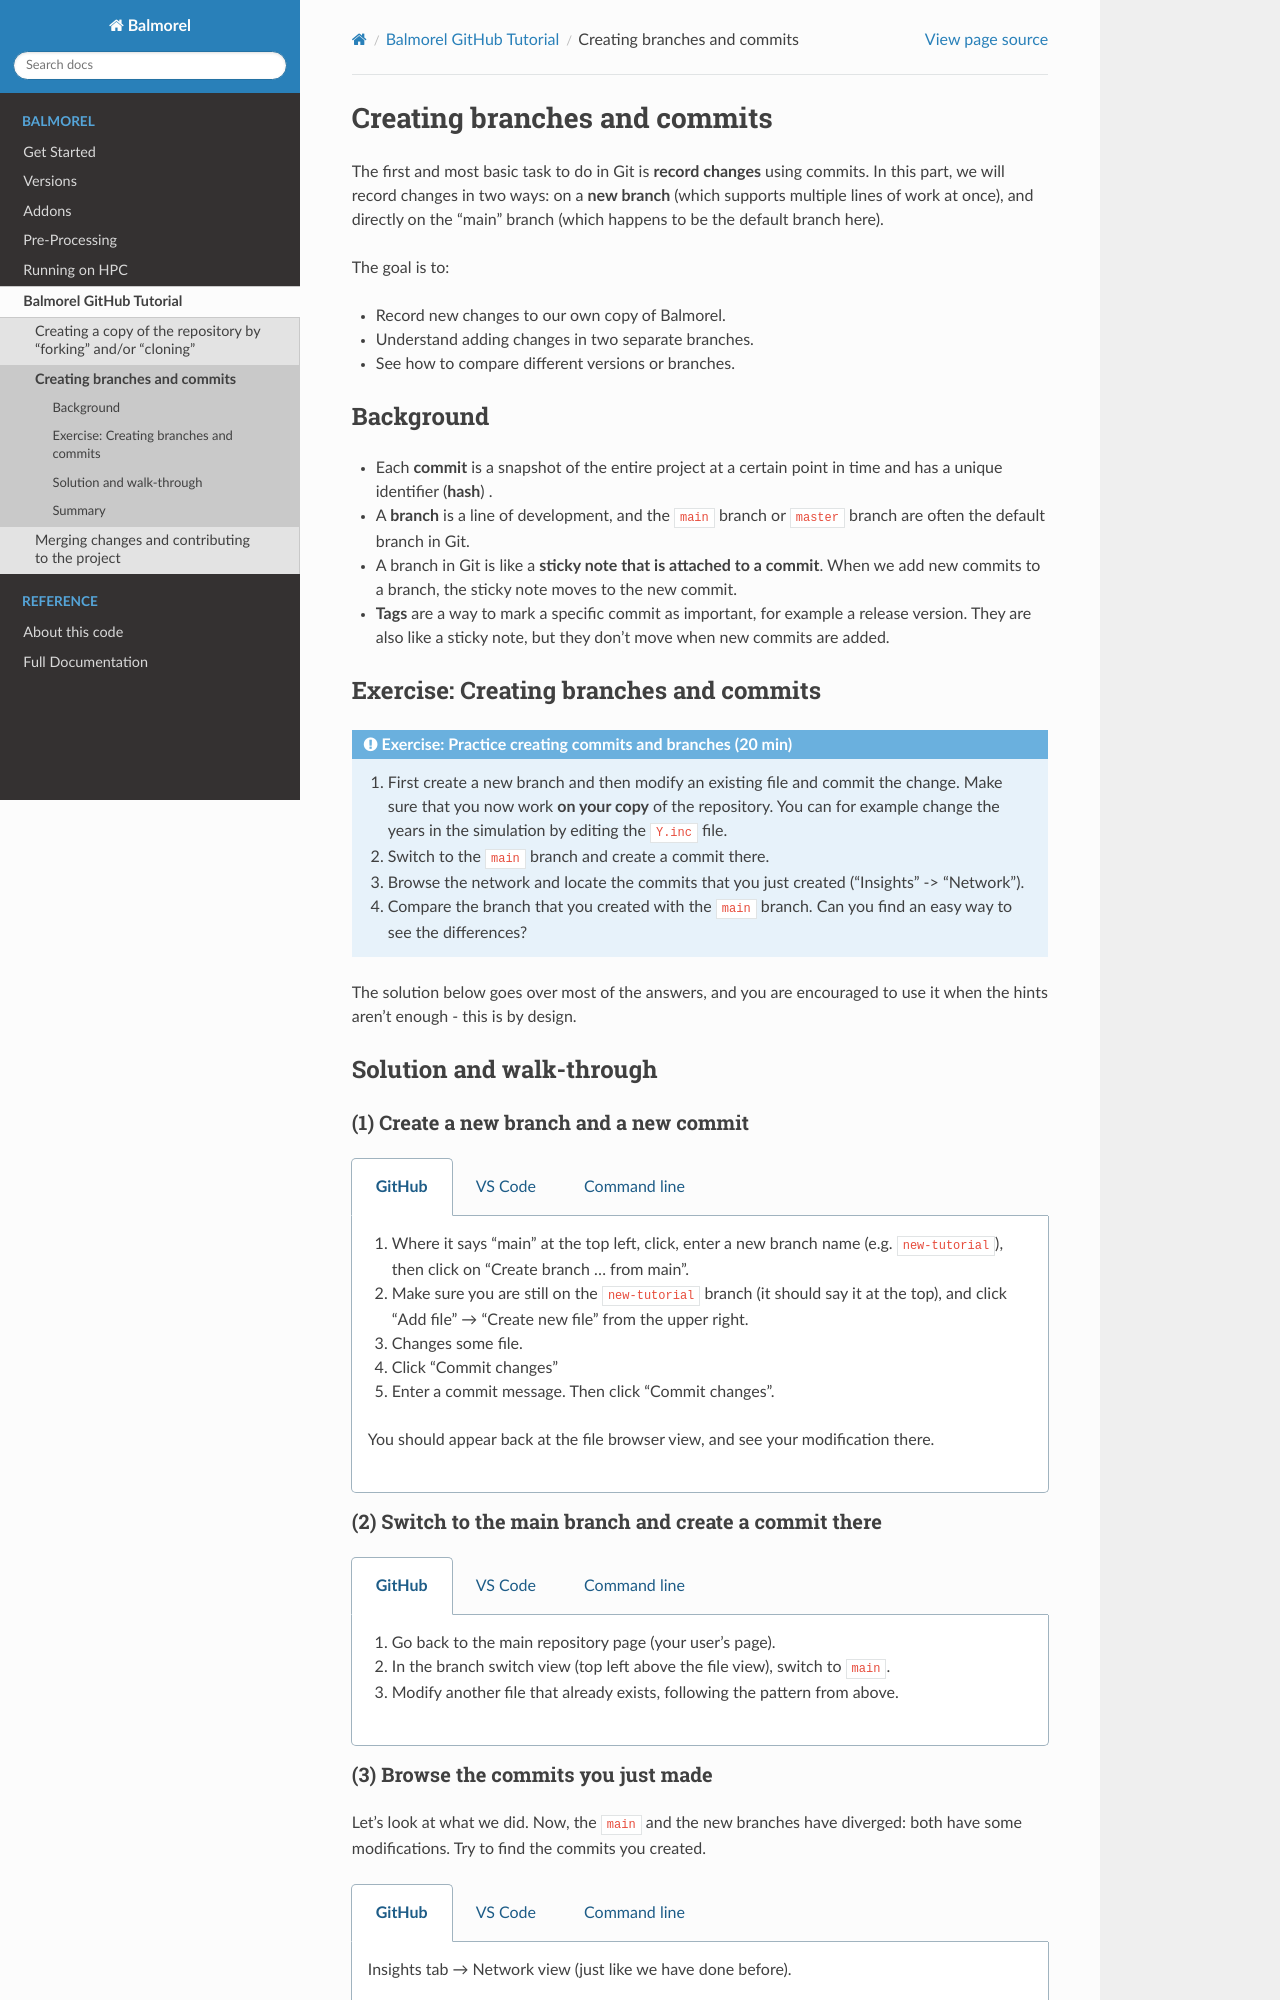

repository: balmorelcommunity/Balmorel · page: github_tutorial/branching.html · generator: sphinx

(branching)=

# Creating branches and commits

The first and most basic task to do in Git is **record changes** using
commits. In this part, we will record changes in two
ways: on a **new branch** (which supports multiple lines of work at once), and directly
on the "main" branch (which happens to be the default branch here).

The goal is to:
- Record new changes to our own copy of Balmorel.
- Understand adding changes in two separate branches.
- See how to compare different versions or branches.


## Background

- Each **commit** is a snapshot of the entire project at a certain
  point in time and has a unique identifier (**hash**) .
- A **branch** is a line of development, and the `main` branch or `master` branch
  are often the default branch in Git.
- A branch in Git is like a **sticky note that is attached to a commit**. When we add
  new commits to a branch, the sticky note moves to the new commit.
- **Tags** are a way to mark a specific commit as important, for example a release
  version. They are also like a sticky note, but they don't move when new
  commits are added.

## Exercise: Creating branches and commits

:::{admonition} Exercise: Practice creating commits and branches (20 min)
1. First create a new branch and then modify an
   existing file and commit the change.  Make sure that you now work **on your
   copy** of the repository. You can for example change the years in the simulation by editing the `Y.inc` file.
1. Switch to the `main` branch and create a commit there.
1. Browse the network and locate the commits that you just created ("Insights" -> "Network").
1. Compare the branch that you created with the `main` branch. Can you find an easy way to see the differences?
:::

The solution below goes over most of the answers, and you are
encouraged to use it when the hints aren't enough - this is by
design.


## Solution and walk-through


### (1) Create a new branch and a new commit

:::::{tabs}
::::{group-tab} GitHub
1. Where it says "main" at the top left, click, enter a new branch
   name (e.g. `new-tutorial`), then click on
   "Create branch ... from main".
1. Make sure you are still on the `new-tutorial` branch (it should say
   it at the top), and click "Add file" → "Create new file" from the
   upper right.
1. Changes some file.
1. Click "Commit changes"
1. Enter a commit message. Then click "Commit
   changes".

You should appear back at the file browser view, and see your
modification there.
::::

::::{group-tab} VS Code
1. Make sure that you are on the main branch.
1. Version control button on left sidebar → Three dots in upper right of source control → Branch → Create branch.
1. VS Code automatically switches to the new branch.
4. Changes some file.
4. In the version control sidebar, click the `+` sign to add the file for the next commit.
4. Enter a brief message and click "Commit".
::::

::::{group-tab} Command line
Create a new branch called `my-branch` from `main` and switch to it:
```console
$ git switch --create my-branch main
```

Then change a file. Finally add and commit the file:
```console
$ git add Y.inc  # or a different file name
$ git commit -m "Changing the years"
```
::::
:::::



### (2) Switch to the main branch and create a commit there

:::::{tabs}
::::{group-tab} GitHub
1. Go back to the main repository page (your user's page).
1. In the branch switch view (top left above the file view), switch to
   `main`.
1. Modify another file that already exists, following the pattern
   from above.
::::

::::{group-tab} VS Code
Use the branch selector at the bottom to switch back to the main branch.  Repeat the same steps as above,
but this time modify a different file.
::::

::::{group-tab} Command line
First switch to the `main` branch:
```console
$ git switch main
```

Then modify a file. Finally `git add` and then commit the change:
```console
$ git commit -m "short summary of the change"
```
::::
:::::
